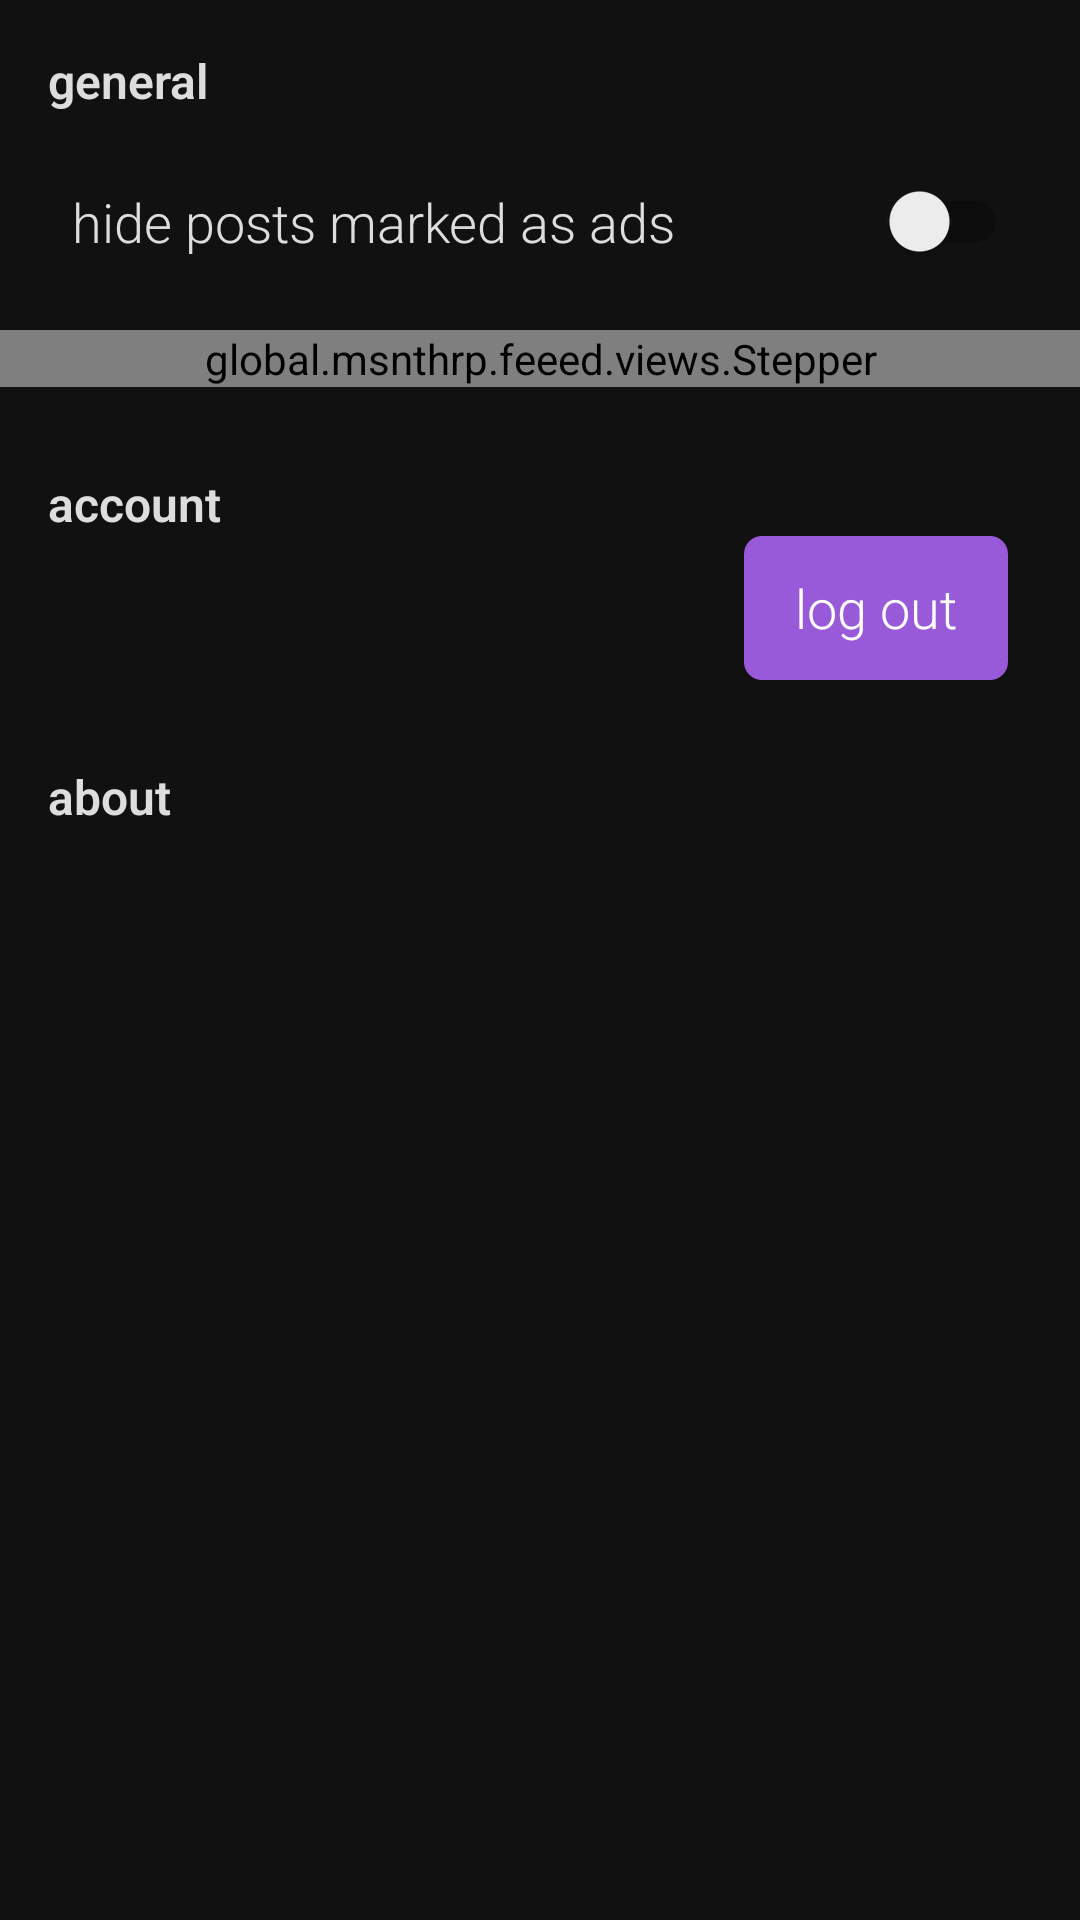

Produce the Android XML layout that renders to this screen, including the resource entries it uses.
<!-- AndroidManifest.xml: application theme AppTheme -->
<!-- res/layout/fragment_settings.xml -->
<?xml version="1.0" encoding="utf-8"?>
<LinearLayout xmlns:android="http://schemas.android.com/apk/res/android"
              xmlns:app="http://schemas.android.com/apk/res-auto" xmlns:tools="http://schemas.android.com/tools"
              android:orientation="vertical"
              android:background="@color/background"
              android:layout_width="match_parent"
              android:layout_height="match_parent">

    <TextView
            android:layout_marginTop="16dp"
            android:layout_marginStart="16dp"
            android:layout_marginEnd="24dp"
            style="@style/MainText"
            android:textStyle="bold"
            android:textSize="16sp"
            android:text="@string/settings_general"
            android:layout_width="wrap_content"
            android:layout_height="wrap_content"/>

    <com.google.android.material.switchmaterial.SwitchMaterial
            android:id="@+id/swHideAds"
            style="@style/MainText"
            android:padding="24dp"
            android:textSize="18sp"
            android:text="@string/hide_ads"
            android:layout_width="match_parent"
            android:layout_height="wrap_content"/>

    <global.msnthrp.feeed.views.Stepper
            android:id="@+id/stColumns"
            android:layout_width="match_parent"
            android:layout_height="wrap_content"
            app:text="@string/columns_in_feed"
            app:min="2"
            app:max="6"/>

    <TextView
            android:layout_marginTop="28dp"
            android:layout_marginStart="16dp"
            android:layout_marginEnd="24dp"
            style="@style/MainText"
            android:textStyle="bold"
            android:textSize="16sp"
            android:text="@string/settings_account"
            android:layout_width="wrap_content"
            android:layout_height="wrap_content"/>

    <RelativeLayout
            android:layout_marginStart="24dp"
            android:layout_marginEnd="24dp"
            android:layout_width="match_parent"
            android:layout_height="wrap_content">

        <TextView
                android:id="@+id/tvAccount"
                style="@style/MainText"
                android:textSize="18sp"
                android:layout_marginEnd="12dp"
                android:layout_toStartOf="@+id/btnLogOut"
                android:layout_centerVertical="true"
                android:layout_width="match_parent"
                android:layout_height="wrap_content"
                tools:text="mista sinista"/>

        <Button
                android:id="@+id/btnLogOut"
                android:text="@string/log_out"
                android:layout_alignParentEnd="true"
                style="@style/Button"
                android:layout_width="wrap_content"
                android:layout_height="wrap_content"/>
    </RelativeLayout>


    <TextView
            android:layout_marginTop="28dp"
            android:layout_marginStart="16dp"
            android:layout_marginEnd="24dp"
            style="@style/MainText"
            android:textStyle="bold"
            android:textSize="16sp"
            android:text="@string/settings_about"
            android:layout_width="wrap_content"
            android:layout_height="wrap_content"/>


    <TextView
            android:id="@+id/tvVersion"
            style="@style/MainText"
            android:layout_margin="24dp"
            android:layout_width="wrap_content"
            android:layout_height="wrap_content"
            tools:text="Feeed version 0.1"/>

</LinearLayout>
<!-- resources referenced by this layout -->
<resources>
  <color name="background">#111</color>
  <string name="columns_in_feed">columns in feed</string>
  <string name="hide_ads">hide posts marked as ads</string>
  <string name="log_out">log out</string>
  <string name="settings_about">about</string>
  <string name="settings_account">account</string>
  <string name="settings_general">general</string>
  <style name="Button">
          <item name="android:textAllCaps">false</item>
          <item name="android:fontFamily">sans-serif-light</item>
          <item name="android:textSize">18sp</item>
          <item name="android:padding">8dp</item>
          <item name="android:textColor">@android:color/white</item>
          <item name="android:background">@drawable/selector_button</item>
      </style>
  <style name="MainText">
          <item name="android:textColor">@color/textMain</item>
          <item name="android:fontFamily">sans-serif-light</item>
      </style>
  <style name="AppTheme" parent="Theme.AppCompat.Light.NoActionBar">
          
          <item name="colorPrimary">@color/colorPrimary</item>
          <item name="colorPrimaryDark">@color/colorPrimaryDark</item>
          <item name="colorAccent">@color/colorAccent</item>
          <item name="android:statusBarColor">@android:color/black</item>
          
      </style>
  <!-- drawable selector_button (drawable) -->
  <?xml version="1.0" encoding="utf-8"?>
  <selector xmlns:android="http://schemas.android.com/apk/res/android">
      <item android:drawable="@drawable/shape_clicked" android:state_pressed="true" />
      <item android:drawable="@drawable/shape_accent" android:state_enabled="true" />
      <item android:drawable="@drawable/shape_disabled" />
  </selector>
  <color name="textMain">#ddd</color>
  <color name="colorPrimary">#222</color>
  <color name="colorPrimaryDark">@color/colorPrimary</color>
  <color name="colorAccent">#995ADA</color>
  <!-- drawable shape_clicked (drawable) -->
  <?xml version="1.0" encoding="utf-8"?>
  <shape xmlns:android="http://schemas.android.com/apk/res/android"
          android:shape="rectangle">
  
      <corners android:radius="6dp" />
  
      <solid android:color="@color/accentTransLight" />
  
  </shape>
  <!-- drawable shape_accent (drawable) -->
  <?xml version="1.0" encoding="utf-8"?>
  <shape xmlns:android="http://schemas.android.com/apk/res/android"
          android:shape="rectangle">
  
      <corners android:radius="6dp" />
  
      <solid android:color="@color/colorAccent" />
  
  </shape>
  <!-- drawable shape_disabled (drawable) -->
  <?xml version="1.0" encoding="utf-8"?>
  <shape xmlns:android="http://schemas.android.com/apk/res/android"
          android:shape="rectangle">
  
      <corners android:radius="6dp" />
  
      <solid android:color="@color/accentDisabled" />
  
  </shape>
  <color name="accentTransLight">#ab9D72CC</color>
  <color name="accentDisabled">#33234D</color>
</resources>
